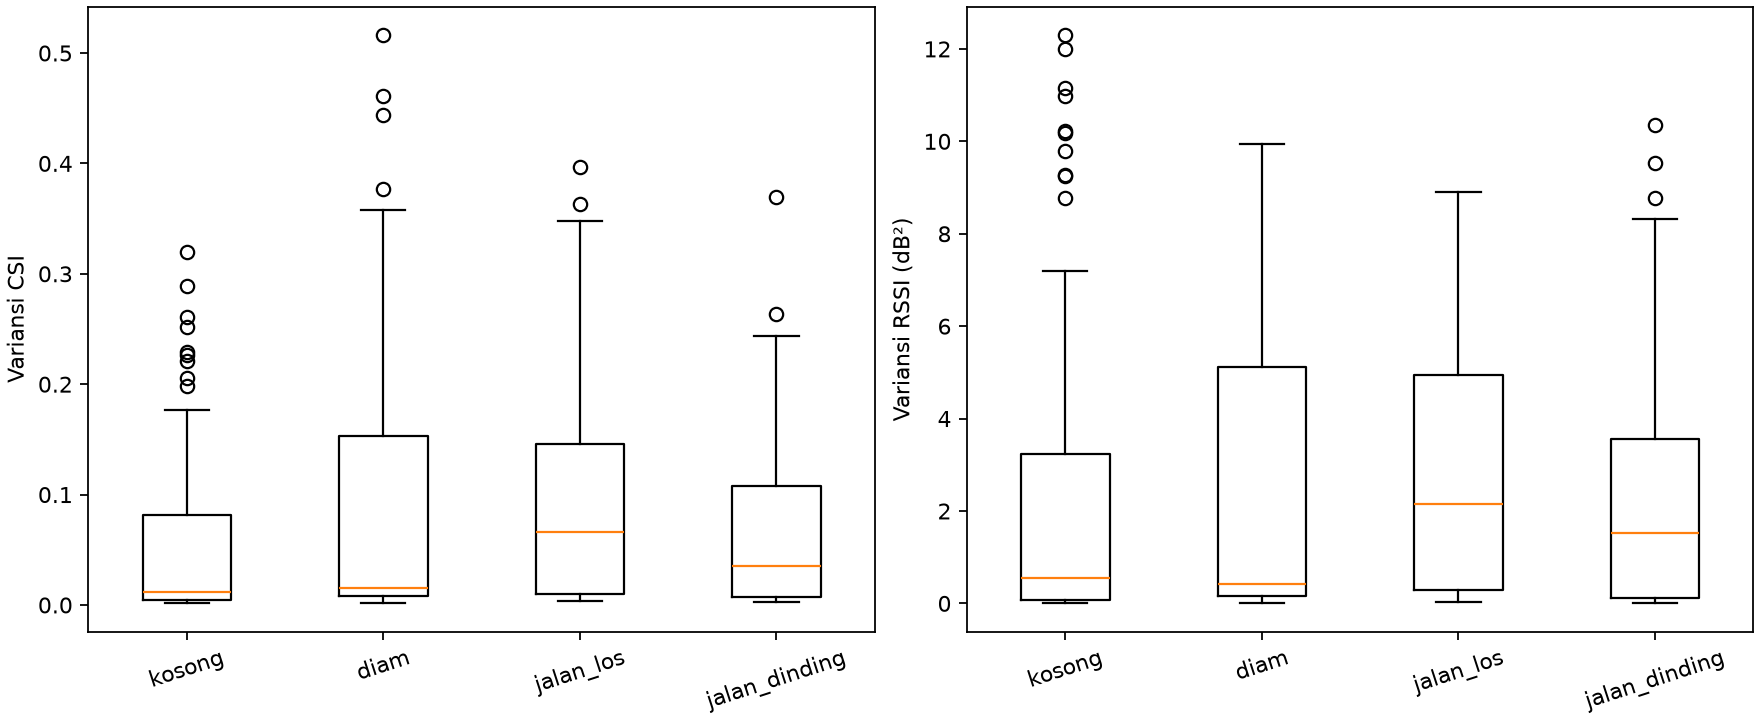

The table this chart was drawn from, first rows:
sesi, skenario, t_s, csi, rssi, daya
s1, kosong, 1, 0.1087, 3.258, -18.51
s1, kosong, 2, 0.1069, 4.32, -18.27
s1, kosong, 3, 0.06003, 2.843, -18.79
s1, kosong, 4, 0.2209, 8.771, -16.83
s1, kosong, 5, 0.1763, 6.225, -18.07
s1, kosong, 6, 0.2894, 10.18, -17.3
s1, kosong, 7, 0.3198, 11.15, -16.57
s1, kosong, 8, 0.1392, 5.413, -17.47
s1, kosong, 9, 0.09791, 3.339, -18.8
s1, kosong, 10, 0.1501, 9.274, -19.56
s1, kosong, 11, 0.08637, 3.14, -18.88
s1, kosong, 12, 0.2604, 10.23, -17.99
s1, kosong, 13, 0.252, 9.789, -17.58
s1, kosong, 14, 0.1335, 5.342, -18.05
s1, kosong, 15, 0.0573, 2.121, -19.37
s1, kosong, 16, 0.06842, 3.095, -14.75
s1, kosong, 17, 0.02535, 1.293, -21.06
s1, kosong, 18, 0.09844, 5.582, -20.22
s1, kosong, 21, 0.2266, 11.99, -17.79
s1, kosong, 22, 0.1987, 12.3, -18.57
s1, kosong, 23, 0.04343, 2.231, -20.69
s1, kosong, 24, 0.2296, 10.98, -18.42
s1, kosong, 25, 0.0287, 1.071, -19.24
s1, kosong, 26, 0.1538, 7.184, -19.37
s1, kosong, 27, 0.206, 9.246, -16.34
s1, kosong, 28, 0.02178, 0.8182, -20.21
s1, kosong, 29, 0.1011, 4.391, -19.04
s1, diam, 0, 0.06977, 2.971, -19.07
s1, diam, 1, 0.1887, 9.935, -19.63
s1, diam, 2, 0.189, 6.657, -17.13
s1, diam, 3, 0.05727, 2.657, -19.8
s1, diam, 4, 0.04958, 2.371, -21.13
s1, diam, 5, 0.2111, 6.565, -17.39
s1, diam, 6, 0.1335, 4.961, -18.02
s1, diam, 7, 0.2112, 8.298, -18.29
s1, diam, 8, 0.06204, 3.897, -20.63
s1, diam, 9, 0.2069, 8.072, -17.77
s1, diam, 10, 0.1634, 6.074, -18.53
s1, diam, 11, 0.04006, 1.961, -19.75
s1, diam, 12, 0.1832, 7.126, -18.66
s1, diam, 13, 0.1858, 7.469, -18.3
s1, diam, 14, 0.1564, 7.201, -18.55
s1, diam, 15, 0.1002, 3.72, -18.45
s1, diam, 16, 0.1061, 4.088, -18.79
s1, diam, 17, 0.2218, 7.28, -17.41
s1, diam, 18, 0.05847, 1.663, -18.45
s1, diam, 19, 0.05915, 2.072, -18.74
s1, diam, 20, 0.2689, 8.68, -16.67
s1, diam, 21, 0.1321, 4.141, -17.64
s1, diam, 22, 0.2392, 8.57, -17.04
s1, diam, 23, 0.1966, 7.615, -16.98
s1, diam, 24, 0.01449, 0.6467, -20.56
s1, diam, 25, 0.1233, 4.269, -18.23
s1, diam, 26, 0.1123, 5.136, -18.16
s1, diam, 27, 0.05314, 1.814, -20.01
s1, diam, 28, 0.1975, 8.219, -17.39
s1, jalan_dinding, 0, 0.1036, 4.553, -19.29
s1, jalan_dinding, 1, 0.1278, 4.098, -17.6
s1, jalan_dinding, 2, 0.09178, 3.325, -17.51
s1, jalan_dinding, 3, 0.1176, 3.919, -18.25
... 282 more rows
